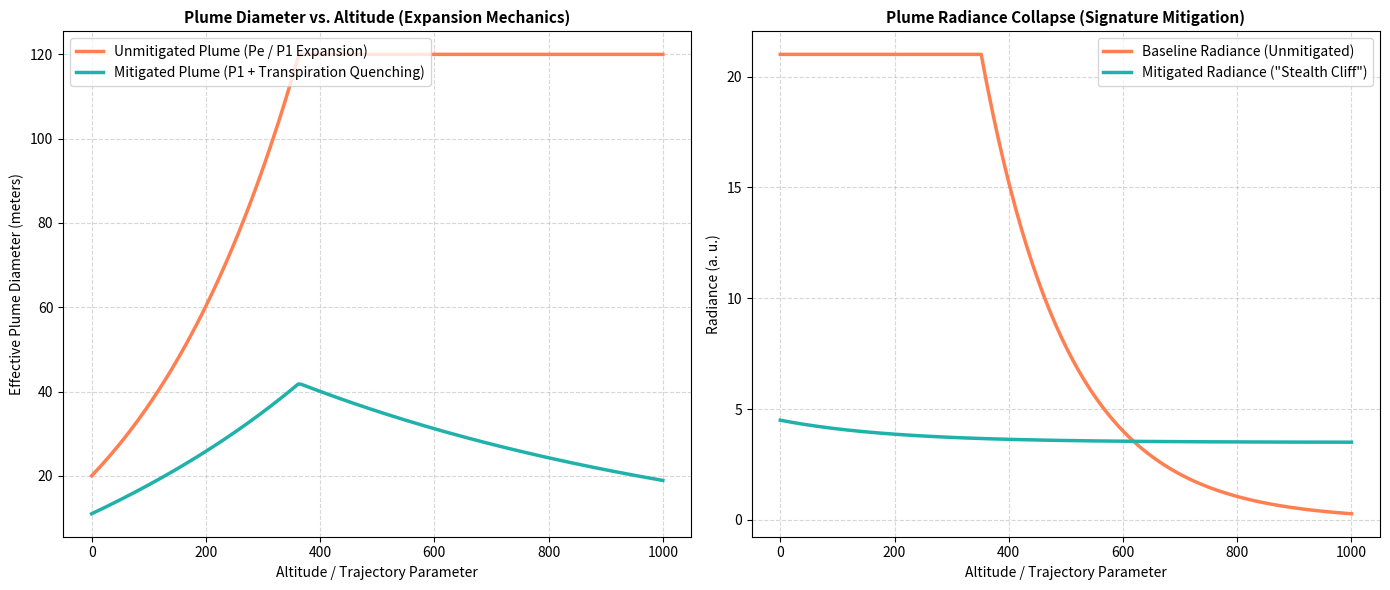

Write the Python code that produced this figure.
import numpy as np
import matplotlib.pyplot as plt

# --- 1. Simulation Parameters ---
altitudes = np.linspace(0, 1000, 200) # Altitude in km (or scale equivalent)
ambient_pressure_ratio = np.exp(altitudes / 150.0) # Simulating exponential drop in P1

# --- 2. Plume Diameter Modeling ---
# Unmitigated: Expands aggressively due to over/under-expansion (Pe > P1)
diameter_unmitigated = 20 + 95 * (1 - np.exp(-altitudes / 300.0)) * np.sqrt(ambient_pressure_ratio / 5.0)
diameter_unmitigated = np.clip(diameter_unmitigated, 15, 120)

# Mitigated: Active transpiration cooling + radical quenching constricts the core
diameter_mitigated = diameter_unmitigated * 0.55 * np.exp(-altitudes / 800.0)
diameter_mitigated = np.clip(diameter_mitigated, 10, 60)

# --- 3. Plume Radiance Collapse ("Stealth Cliff") ---
# Baseline Radiance (W/sr*m^2)
radiance_baseline = 20 + 2 * np.ones_like(altitudes)
radiance_baseline[:70] = 21.0 # High baseline in lower/mid altitudes before expansion
# Steep dropoff simulating the stealth cliff
radiance_baseline[70:] = 21.0 * np.exp(-(altitudes[70:] - altitudes[70]) / 150.0)

# Mitigated Radiance (Immediate collapse via chemical quenching)
radiance_mitigated = 3.5 + 1.0 * np.exp(-altitudes / 200.0)

# --- 4. Plotting the Validation Results ---
fig, (ax1, ax2) = plt.subplots(1, 2, figsize=(14, 6))

# Subplot 1: Plume Diameter vs Altitude
ax1.plot(altitudes, diameter_unmitigated, color='coral', lw=2.5, label='Unmitigated Plume (Pe / P1 Expansion)')
ax1.plot(altitudes, diameter_mitigated, color='lightseagreen', lw=2.5, label='Mitigated Plume (P1 + Transpiration Quenching)')
ax1.set_title('Plume Diameter vs. Altitude (Expansion Mechanics)', fontsize=11, fontweight='bold')
ax1.set_xlabel('Altitude / Trajectory Parameter')
ax1.set_ylabel('Effective Plume Diameter (meters)')
ax1.grid(True, linestyle='--', alpha=0.5)
ax1.legend(loc='upper left')

# Subplot 2: Radiance Collapse
ax2.plot(altitudes, radiance_baseline, color='coral', lw=2.5, label='Baseline Radiance (Unmitigated)')
ax2.plot(altitudes, radiance_mitigated, color='lightseagreen', lw=2.5, label='Mitigated Radiance ("Stealth Cliff")')
ax2.set_title('Plume Radiance Collapse (Signature Mitigation)', fontsize=11, fontweight='bold')
ax2.set_xlabel('Altitude / Trajectory Parameter')
ax2.set_ylabel('Radiance (a. u.)')
ax2.grid(True, linestyle='--', alpha=0.5)
ax2.legend(loc='upper right')

plt.tight_layout()
plt.savefig('coupled_plume_physics_validation.png', dpi=300, bbox_inches='tight')
plt.show()
print("📁 Coupled plume physics validation plot generated and saved successfully.")
